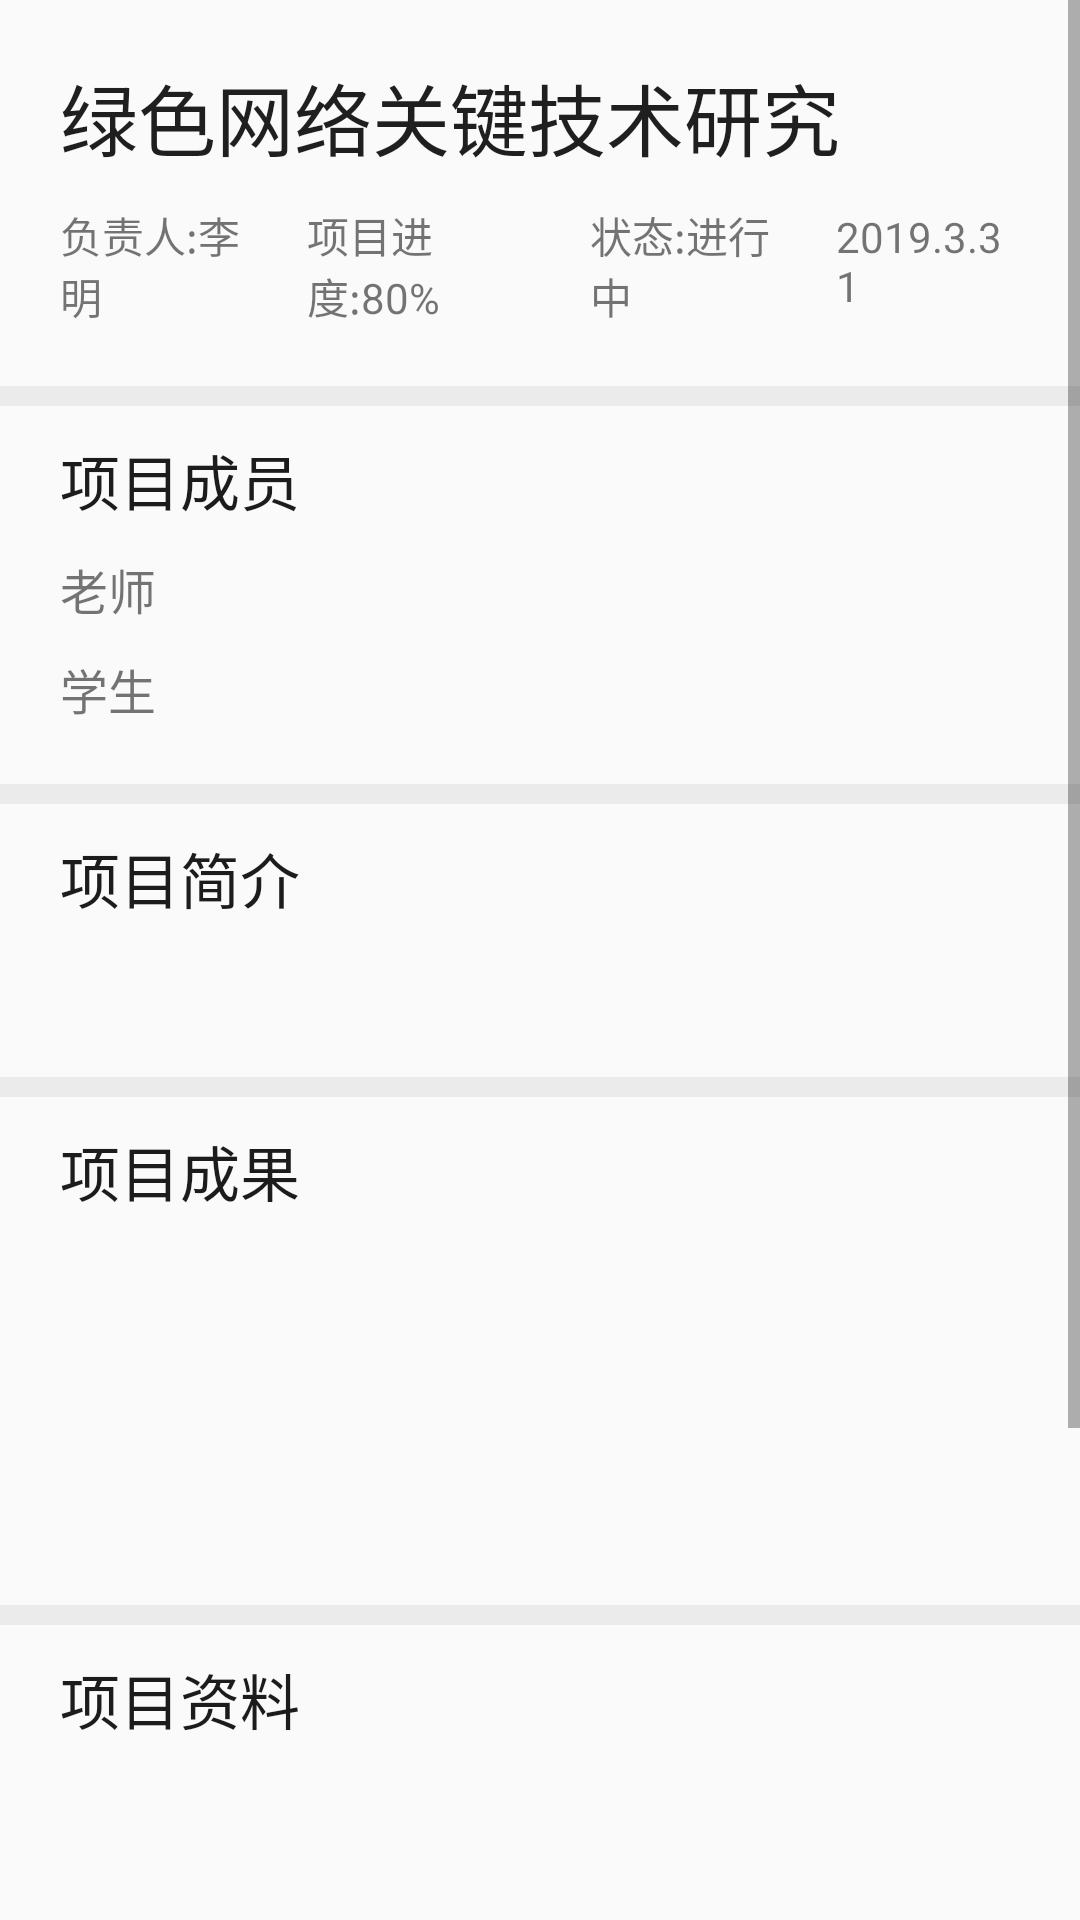

Here is an Android app screen rendered from its layout file. Give the layout XML and the strings, colors and styles it references.
<!-- AndroidManifest.xml: application theme AppTheme -->
<!-- res/layout/activity_projects_detail.xml -->
<?xml version="1.0" encoding="utf-8"?>
<ScrollView android:layout_height="match_parent"
    android:layout_width="match_parent"
    xmlns:android="http://schemas.android.com/apk/res/android" >

    <LinearLayout xmlns:android="http://schemas.android.com/apk/res/android"
        android:orientation="vertical" android:layout_width="match_parent"
        android:layout_height="match_parent">
        <TextView
            android:id="@+id/project_detail_title"
            android:layout_marginTop="20dp"
            android:layout_marginLeft="20dp"
            android:layout_marginRight="20dp"
            android:layout_width="match_parent"
            android:layout_height="wrap_content"
            android:textColor="#1F1F1F"
            android:maxLines="1"
            android:ellipsize="end"
            android:textSize="26dp"
            android:text="绿色网络关键技术研究"/>

        <LinearLayout
            android:layout_width="match_parent"
            android:layout_height="wrap_content"
            android:orientation="horizontal">
            <TextView
                android:id="@+id/project_detail_manager"
                android:layout_marginTop="10dp"
                android:layout_marginLeft="20dp"
                android:layout_width="wrap_content"
                android:layout_height="wrap_content"
                android:layout_weight="1"
                android:text="负责人:李明"/>
            <TextView
                android:id="@+id/project_detail_progress"
                android:layout_marginTop="10dp"
                android:layout_marginLeft="10dp"
                android:layout_width="wrap_content"
                android:layout_height="wrap_content"
                android:layout_weight="1"
                android:text="项目进度:80%"/>
            <TextView
                android:id="@+id/project_detail_status"
                android:layout_marginTop="10dp"
                android:layout_marginLeft="10dp"
                android:layout_width="wrap_content"
                android:layout_height="wrap_content"
                android:layout_weight="1"
                android:text="状态:进行中"/>
            <TextView
                android:id="@+id/project_detail_time"
                android:layout_marginTop="10dp"
                android:layout_marginLeft="10dp"
                android:layout_marginRight="20dp"
                android:layout_weight="1"
                android:layout_width="wrap_content"
                android:layout_height="wrap_content"
                android:text="2019.3.31"/>
        </LinearLayout>
        <View  android:layout_height="20px"
            android:layout_marginTop="20dp"
            android:layout_width="match_parent"
            android:background="#EBEBEB"
            />
    <LinearLayout xmlns:android="http://schemas.android.com/apk/res/android"
        android:orientation="vertical" android:layout_width="match_parent"
        android:layout_height="match_parent">
        <TextView

            android:layout_width="wrap_content"
            android:layout_height="wrap_content"
            android:layout_marginLeft="20dp"
            android:layout_marginRight="20dp"
            android:layout_marginTop="10dp"
            android:textColor="#1C1C1C"
            android:maxLines="1"
            android:ellipsize="end"
            android:text="项目成员"
            android:textSize="20dp" />

        <TextView
            android:id="@+id/project_detail_Tmember"
            android:layout_width="match_parent"
            android:layout_height="wrap_content"
            android:layout_marginLeft="20dp"
            android:layout_marginTop="10dp"
            android:layout_marginRight="20dp"
            android:ellipsize="end"
            android:maxLines="1"
            android:text="老师"
            android:textSize="16dp" />

        <TextView
            android:id="@+id/project_detail_Smember"
            android:layout_width="match_parent"
            android:layout_height="wrap_content"
            android:layout_marginLeft="20dp"
            android:layout_marginTop="10dp"
            android:layout_marginRight="20dp"
            android:ellipsize="end"
            android:maxLines="1"
            android:text="学生"
            android:textSize="16dp" />

    </LinearLayout>
        <View  android:layout_height="20px"
            android:layout_marginTop="20dp"
            android:layout_width="match_parent"
            android:background="#EBEBEB"
            />
        <TextView
            android:layout_width="match_parent"
            android:layout_height="wrap_content"
            android:layout_marginLeft="20dp"
            android:layout_marginRight="20dp"
            android:layout_marginTop="10dp"
            android:textColor="#1C1C1C"
            android:text="项目简介"
            android:textSize="20dp" />

        <TextView
            android:id="@+id/project_detail_dec"
            android:layout_width="match_parent"
            android:layout_height="wrap_content"
            android:layout_marginLeft="20dp"
            android:layout_marginTop="10dp"
            android:layout_marginRight="20dp"
            android:text=""
            android:textSize="16dp" />

        <View  android:layout_height="20px"
            android:layout_marginTop="20dp"
            android:layout_width="match_parent"
            android:background="#EBEBEB"
            />
        <TextView
            android:layout_width="match_parent"
            android:layout_height="wrap_content"
            android:layout_marginLeft="20dp"
            android:layout_marginRight="20dp"
            android:layout_marginTop="10dp"
            android:textSize="20dp"
            android:textColor="#1C1C1C"
            android:text="项目成果"
            />
        <android.support.v7.widget.RecyclerView
            android:id="@+id/achieve_recycle"
            android:layout_marginLeft="20dp"
            android:layout_marginRight="20dp"
            android:layout_marginTop="10dp"
            android:layout_width="match_parent"
            android:layout_height="100dp">
        </android.support.v7.widget.RecyclerView>

        <View  android:layout_height="20px"
            android:layout_marginTop="20dp"
            android:layout_width="match_parent"
            android:background="#EBEBEB"
            />


            <TextView
                android:layout_width="match_parent"
                android:layout_height="wrap_content"
                android:layout_marginLeft="20dp"
                android:layout_marginRight="20dp"
                android:layout_marginTop="10dp"
                android:textSize="20dp"
                android:textColor="#1C1C1C"
                android:text="项目资料" />
            <android.support.v7.widget.RecyclerView
                android:id="@+id/doc_recycle"
                android:layout_marginLeft="20dp"
                android:layout_marginRight="20dp"
                android:layout_marginTop="10dp"
                android:layout_width="match_parent"
                android:layout_height="100dp">
            </android.support.v7.widget.RecyclerView>





        <View  android:layout_height="1px"
            android:layout_marginTop="20dp"
            android:layout_marginLeft="20dp"
            android:layout_marginRight="20dp"
            android:layout_width="match_parent"
            android:background="#CFCFCF"
            />


            <TextView
                android:layout_width="match_parent"
                android:layout_height="wrap_content"
                android:layout_marginLeft="20dp"
                android:layout_marginRight="20dp"
                android:layout_marginTop="10dp"
                android:textSize="20dp"
                android:textColor="#1C1C1C"
                android:text="项目动态" />
            <android.support.v7.widget.RecyclerView
                android:id="@+id/history_recycle"
                android:layout_marginLeft="20dp"
                android:layout_marginRight="20dp"
                android:layout_marginTop="10dp"
                android:layout_width="match_parent"
                android:layout_height="100dp">
            </android.support.v7.widget.RecyclerView>
        </LinearLayout>

</ScrollView>
<!-- resources referenced by this layout -->
<resources>
  <style name="AppTheme" parent="Theme.AppCompat.Light.DarkActionBar">
          
          <item name="colorPrimary">@color/colorPrimary</item>
          <item name="colorPrimaryDark">@color/colorPrimaryDark</item>
          <item name="colorAccent">@color/colorAccent</item>
          <item name="actionBarSize">48dip</item>
      </style>
  <color name="colorPrimary">#31343B</color>
  <color name="colorPrimaryDark">#000000</color>
  <color name="colorAccent">#FF4081</color>
</resources>
